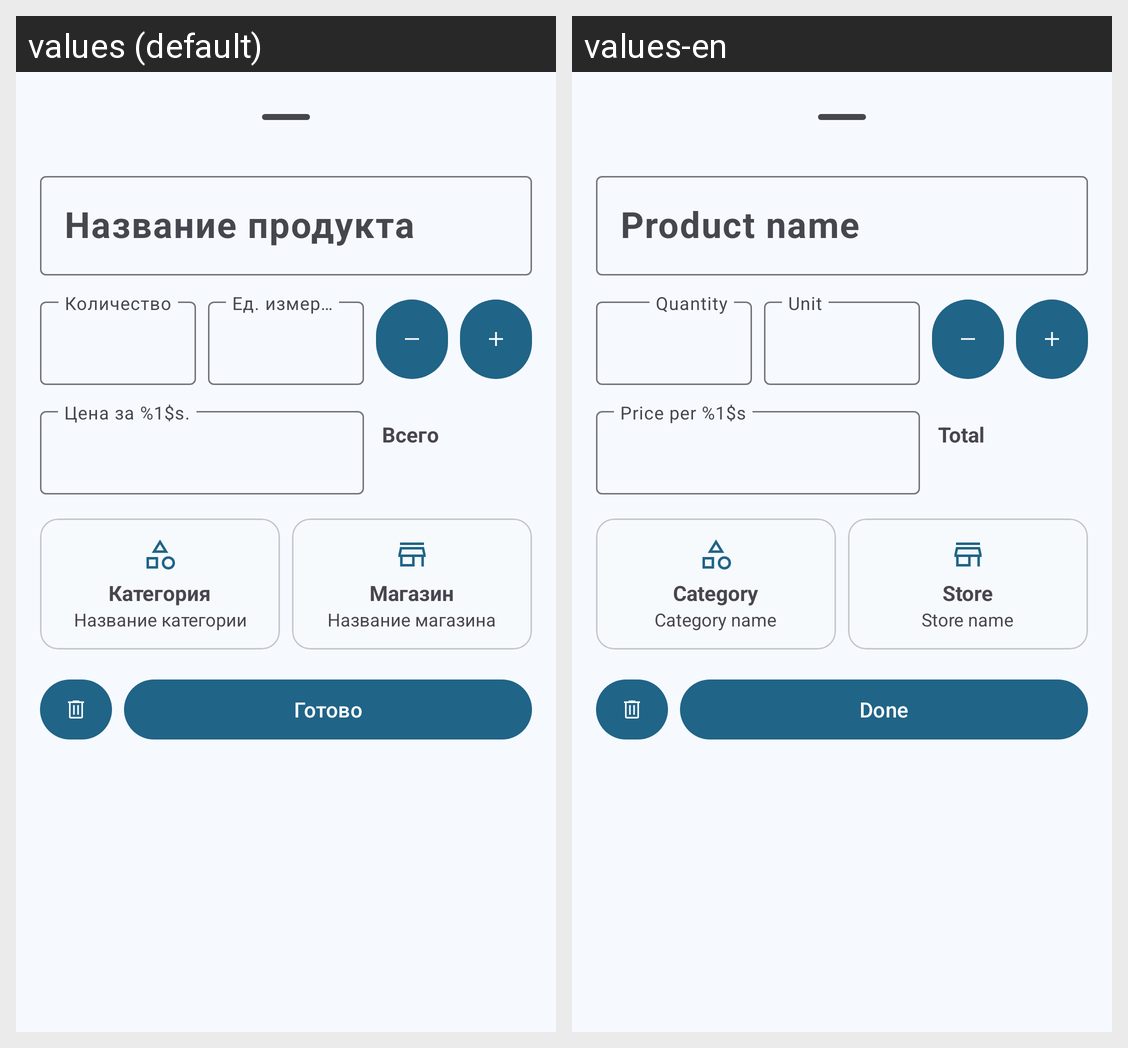

This grid shows one Android layout under two languages. Give, for every string resource on the screen, its name, the default text and each shown locale's text.
Android screen res/layout/bottom_sheet_edit_list_item.xml rendered under 2 locales, left to right: values (default), values-en. Device: Nexus 5 (rendered at 1080×1920; each locale shown at half size, 540×960, under a caption strip naming it); theme Theme.SmartCart.
Strings drawn on this screen, with the default value and each locale's value (text and hints the layout hard-codes, and strings that could not be matched under every locale, appear in the picture but are not listed):

list_item_edit_product_name
  values: Название продукта
  values-en: Product name

list_item_edit_price_total
  values: Всего
  values-en: Total

list_item_edit_category
  values: Категория
  values-en: Category

category_name
  values: Название категории
  values-en: Category name

list_item_edit_store
  values: Магазин
  values-en: Store

store_name
  values: Название магазина
  values-en: Store name

action_done
  values: Готово
  values-en: Done
